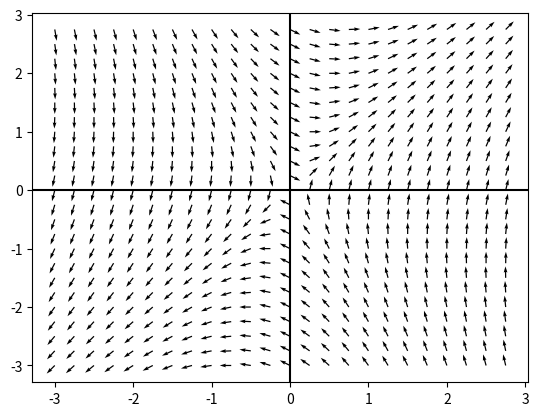
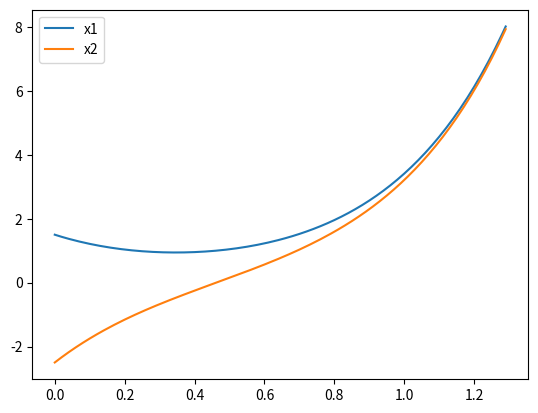
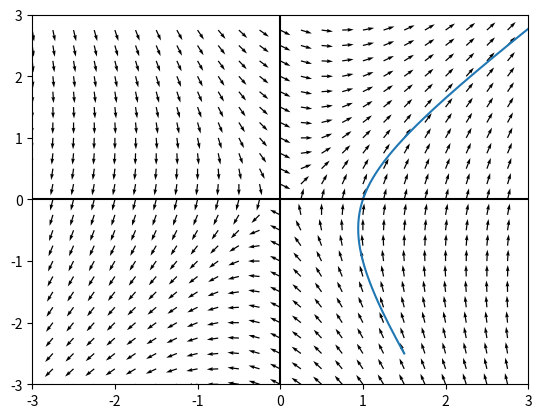
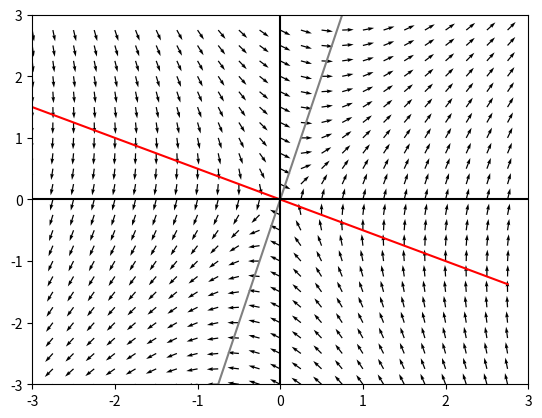

The matplotlib source for these figures, in order:
import numpy as np
import matplotlib.pyplot as plt
from scipy.integrate import solve_ivp 

''' Tomemos como ejemplo 
x1' = x1 + 2*x2 
x2' = 4x1 - x2 
'''

# Campo de direcciones 

a = 1
b = 2
c = 4
d = -1 
#como el metodo euler solo cambian las variables
x1, x2 = np.meshgrid(np.arange(-3, 3, 0.25), np.arange(-3, 3, 0.25)) #creo la grilla
u = a * x1 + b * x2  #esto se cambia
v = c * x1 + d * x2 # aca tb
n = np.sqrt(u**2 + v**2) # Normalizamos el vector 
plt.figure() 
plt.quiver(x1, x2, u/n, v/n)
plt.axhline(0, color = "black") 
plt.axvline(0, color = "black") 
plt.show() 

# Serie de tiempo 

def f(t, x): 
    x1, x2 = x 
    dx1dt = a * x1 + b * x2 
    dx2dt = c * x1 + d * x2 
    return [dx1dt, dx2dt]

a = 1
b = 2
c = 4
d = -1 

x0 = [1.5, -2.5] #ci
t_eval = np.arange(0, 1.3, 0.01)
sol = solve_ivp(f, [0, 5], x0, t_eval = t_eval) #0 5 rango
#todo la linea
plt.figure() 
plt.plot(sol.t, sol.y[0], label = "x1") 
plt.plot(sol.t, sol.y[1], label = "x2") 
plt.legend() 


# Campo de direcciones con trayectoria 

plt.figure() 
plt.plot(sol.y[0], sol.y[1]) 
x1, x2 = np.meshgrid(np.arange(-3, 3, 0.25), np.arange(-3, 3, 0.25))
u = a * x1 + b * x2  #esto se cambia pero no los signos
v = c * x1 + d * x2 #aca tb
n = np.sqrt(u**2 + v**2) # Normalizamos el vector 
plt.quiver(x1, x2, u/n, v/n)
plt.axhline(0, color = "black") 
plt.axvline(0, color = "black") 
plt.xlim(-3, 3) 
plt.ylim(-3, 3) 
plt.show() 


# Campo de direcciones con isoclinas 

plt.figure() 
x1, x2 = np.meshgrid(np.arange(-3, 3, 0.25), np.arange(-3, 3, 0.25))
u = a * x1 + b * x2 
v = c * x1 + d * x2 
n = np.sqrt(u**2 + v**2) # Normalizamos el vector 
plt.quiver(x1, x2, u/n, v/n)
plt.plot(x1[0], - 1/2 * x1[0], color = "red") # Isoclina x1 el -1/2 es despejado de k2
plt.plot(x1[0], 4 * x1[0], color = "gray") # Isoclina x2 despejo k2 y me da 4 ojo los signos
plt.axhline(0, color = "black") 
plt.axvline(0, color = "black") 
plt.xlim(-3, 3) 
plt.ylim(-3, 3) 
plt.show() 



